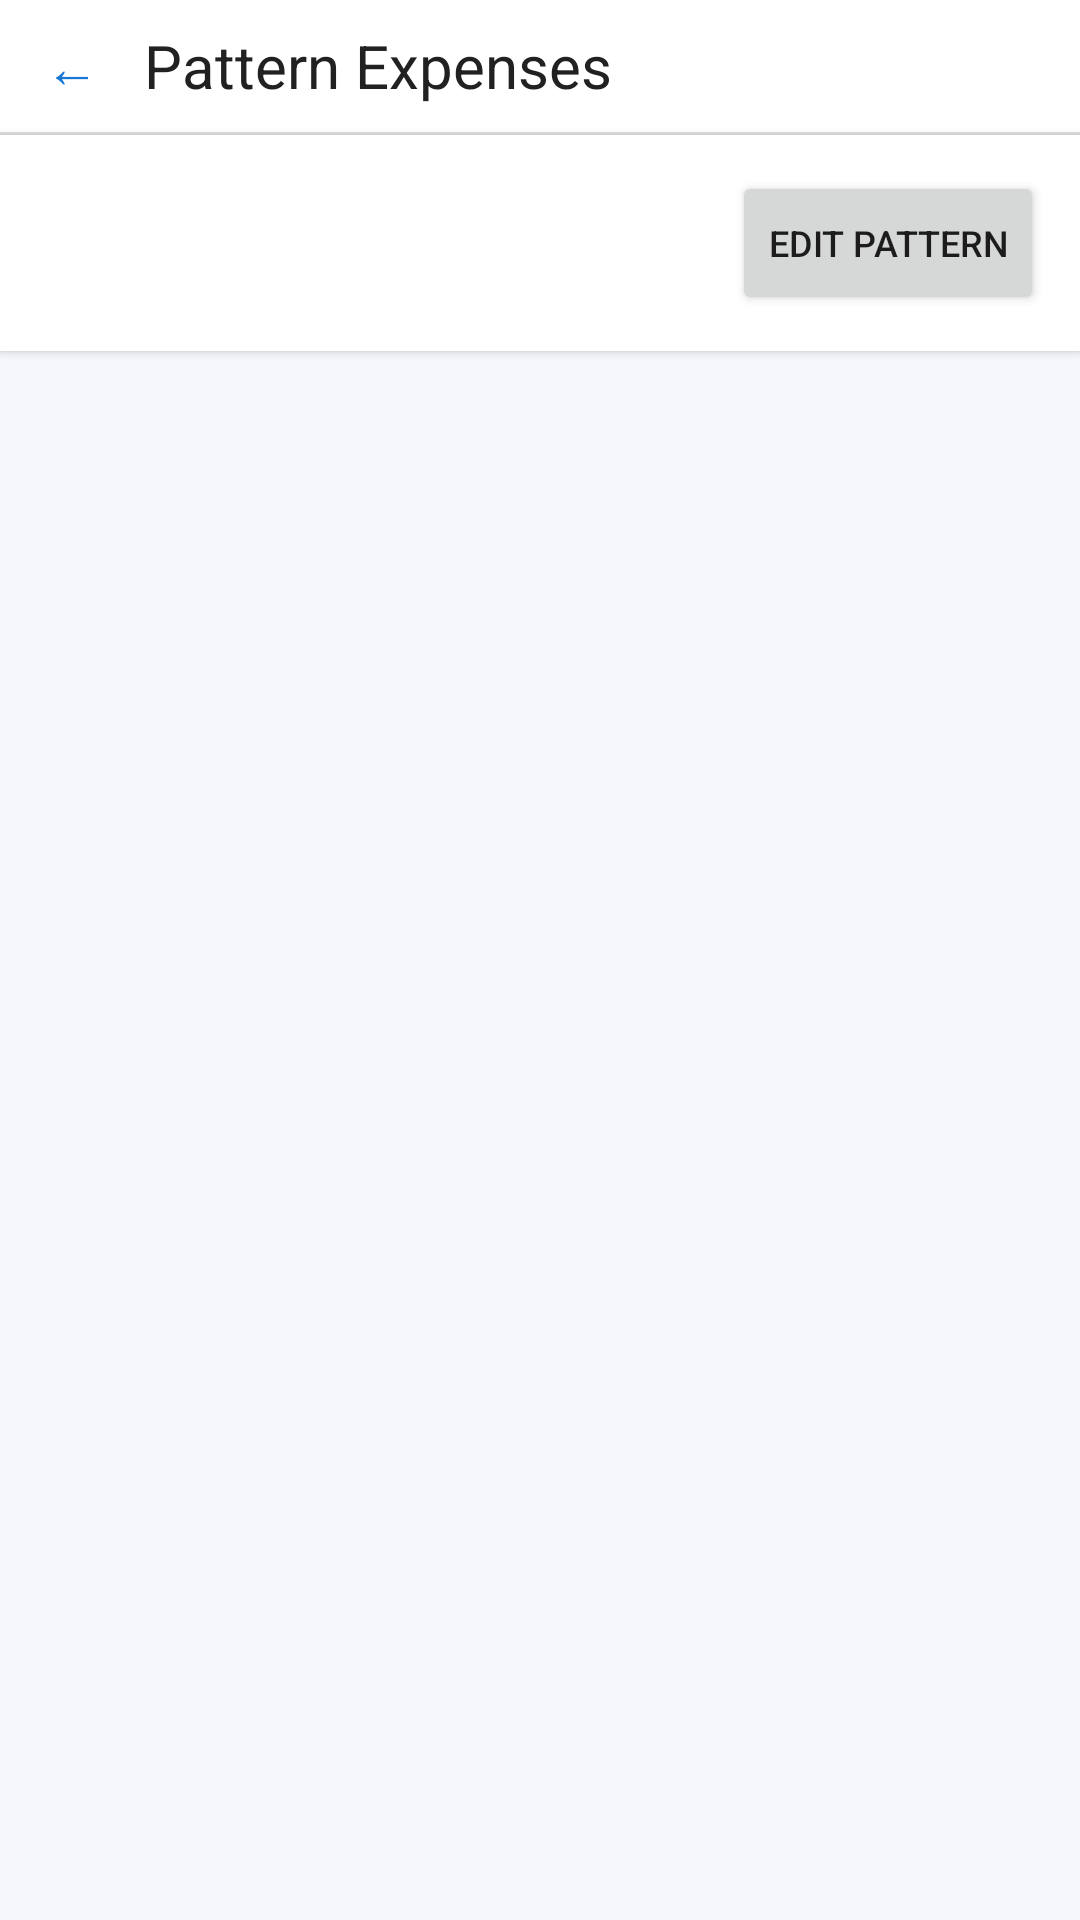

Here is an Android app screen rendered from its layout file. Give the layout XML and the strings, colors and styles it references.
<!-- AndroidManifest.xml: activity theme android:Theme.Material.Light.NoActionBar -->
<!-- res/layout/activity_debug_pattern_expenses.xml -->
<?xml version="1.0" encoding="utf-8"?>
<LinearLayout xmlns:android="http://schemas.android.com/apk/res/android"
    android:layout_width="match_parent"
    android:layout_height="match_parent"
    android:orientation="vertical"
    android:background="@color/landingBackground">

    
    <LinearLayout
        android:layout_width="match_parent"
        android:layout_height="44dp"
        android:orientation="horizontal"
        android:gravity="center_vertical"
        android:background="@color/appBarWhite"
        android:paddingLeft="4dp"
        android:paddingRight="4dp">
        <Button
            android:id="@+id/btnBack"
            android:layout_width="40dp"
            android:layout_height="40dp"
            android:text="←"
            android:textSize="18sp"
            android:textColor="@color/colorPrimary"
            android:background="?android:attr/selectableItemBackgroundBorderless"
            android:minWidth="0dp"
            android:minHeight="0dp"
            android:padding="0dp" />
        <TextView
            android:id="@+id/tvTitle"
            android:layout_width="0dp"
            android:layout_height="wrap_content"
            android:layout_weight="1"
            android:text="Pattern Expenses"
            android:textColor="@color/textPrimary"
            android:textSize="20sp"
            android:paddingLeft="4dp" />
    </LinearLayout>
    <View android:layout_width="match_parent" android:layout_height="1dp" android:background="@color/hairline" />


    <LinearLayout
        android:layout_width="match_parent"
        android:layout_height="wrap_content"
        android:orientation="horizontal"
        android:gravity="center_vertical"
        android:padding="12dp"
        android:background="#FFFFFF"
        android:elevation="2dp">

        <TextView
            android:id="@+id/tvPatternHeader"
            android:layout_width="0dp"
            android:layout_height="wrap_content"
            android:layout_weight="1"
            android:textColor="#212121"
            android:textSize="14sp"
            android:textStyle="bold" />

        <Button
            android:id="@+id/btnEditPattern"
            android:layout_width="wrap_content"
            android:layout_height="wrap_content"
            android:text="@string/debug_edit_pattern"
            android:textSize="12sp" />
    </LinearLayout>

    <ListView
        android:id="@+id/listExpenses"
        android:layout_width="match_parent"
        android:layout_height="0dp"
        android:layout_weight="1"
        android:divider="@null"
        android:dividerHeight="0dp"
        android:padding="8dp"
        android:clipToPadding="false"
        android:scrollbarStyle="outsideOverlay" />

    <TextView
        android:id="@+id/tvEmpty"
        android:layout_width="match_parent"
        android:layout_height="wrap_content"
        android:text="@string/debug_no_expenses_for_pattern"
        android:textColor="#757575"
        android:textSize="13sp"
        android:gravity="center"
        android:padding="24dp"
        android:visibility="gone" />
</LinearLayout>
<!-- resources referenced by this layout -->
<resources>
  <color name="appBarWhite">#FFFFFF</color>
  <color name="colorPrimary">#1976D2</color>
  <color name="hairline">#E0E0E0</color>
  <color name="landingBackground">#F5F7FA</color>
  <color name="textPrimary">#212121</color>
  <string name="debug_edit_pattern">Edit Pattern</string>
  <string name="debug_no_expenses_for_pattern">No expenses linked to this pattern.</string>
</resources>
